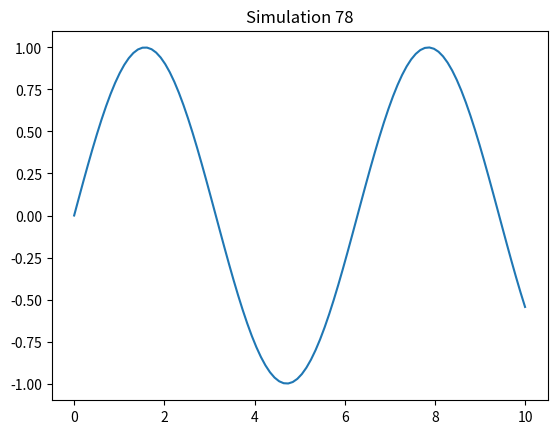

Here is the Python script that generated this plot:
import numpy as np
import matplotlib.pyplot as plt
x = np.linspace(0, 10, 100)
y = np.sin(x)
plt.plot(x, y)
plt.title('Simulation 78')
plt.show()
